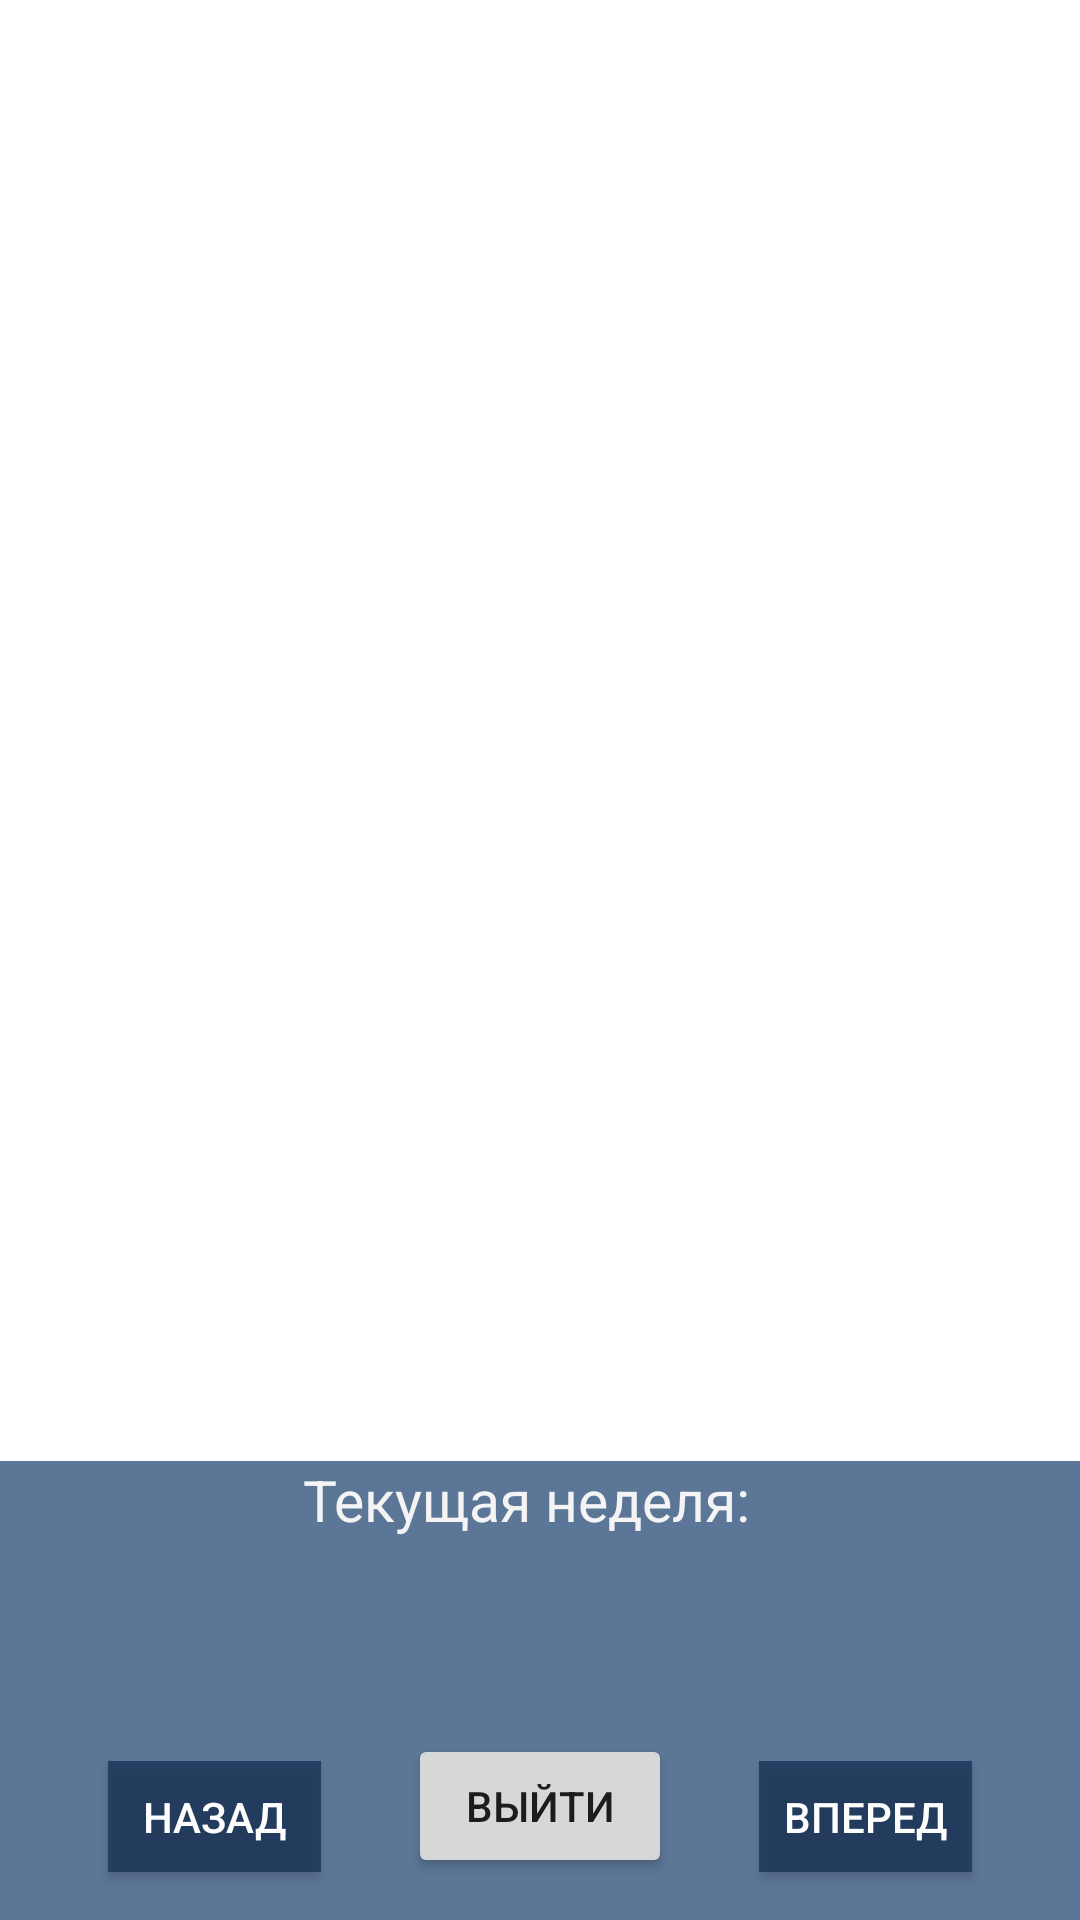

This screen was rendered from an Android layout file. Write that file and the resources it references.
<!-- AndroidManifest.xml: application theme Theme.AppRaspisanie.NoActionBar -->
<!-- res/layout/timesheet.xml -->
<?xml version="1.0" encoding="utf-8"?>
<androidx.constraintlayout.widget.ConstraintLayout xmlns:android="http://schemas.android.com/apk/res/android"
    xmlns:app="http://schemas.android.com/apk/res-auto"
    xmlns:tools="http://schemas.android.com/tools"
    android:id="@+id/bac"
    android:layout_width="match_parent"
    android:layout_height="match_parent"
    android:background="@color/white"
    android:orientation="vertical"
    tools:context=".TimeSheet">

    <androidx.constraintlayout.widget.ConstraintLayout
        android:id="@+id/constraintLayout"
        android:layout_width="0dp"
        android:layout_height="0dp"
        app:layout_constraintBottom_toTopOf="@+id/view"
        app:layout_constraintEnd_toEndOf="parent"
        app:layout_constraintStart_toStartOf="parent"
        app:layout_constraintTop_toTopOf="parent">

        <ExpandableListView
            android:id="@+id/expList"
            android:layout_width="0dp"
            android:layout_height="wrap_content"
            android:layout_weight="1"
            android:background="#FBFBFB"
            app:layout_constraintEnd_toEndOf="parent"
            app:layout_constraintStart_toStartOf="parent"
            app:layout_constraintTop_toTopOf="parent">

        </ExpandableListView>
    </androidx.constraintlayout.widget.ConstraintLayout>

    <ImageView
        android:id="@+id/imageView6"
        android:layout_width="wrap_content"
        android:layout_height="wrap_content"
        android:src="@drawable/pngwing_com__4_"
        android:visibility="gone"
        app:layout_constraintStart_toStartOf="parent"
        app:layout_constraintTop_toTopOf="parent" />

    <Button
        android:id="@+id/downloadBtn"
        android:layout_width="match_parent"
        android:layout_height="90dp"
        android:layout_weight="0"
        android:background="#193356"
        android:onClick="onClick"
        android:text="Загрузить расписание"
        android:textColor="#FFFFFF"
        android:visibility="gone"
        app:layout_constraintBottom_toBottomOf="parent"
        app:layout_constraintEnd_toEndOf="parent"
        app:layout_constraintStart_toStartOf="parent" />

    <TextView
        android:id="@+id/textView8"
        android:layout_width="wrap_content"
        android:layout_height="wrap_content"
        android:text="TextView"
        android:visibility="gone"
        tools:ignore="MissingConstraints"
        tools:layout_editor_absoluteX="133dp"
        tools:layout_editor_absoluteY="180dp" />

    <View
        android:id="@+id/view"
        android:layout_width="0dp"
        android:layout_height="153dp"
        android:background="#5C7698"
        app:layout_constraintBottom_toBottomOf="parent"
        app:layout_constraintEnd_toEndOf="parent"
        app:layout_constraintHorizontal_bias="0.0"
        app:layout_constraintStart_toStartOf="parent" />

    <Button
        android:id="@+id/button10"
        android:layout_width="71dp"
        android:layout_height="37dp"
        android:layout_marginStart="36dp"
        android:background="#CD193356"
        android:onClick="onClickLast"
        android:text="Назад"
        android:textColor="#FFFEFE"
        app:layout_constraintBottom_toBottomOf="parent"
        app:layout_constraintStart_toStartOf="@+id/view"
        app:layout_constraintTop_toBottomOf="@+id/textView24"
        app:layout_constraintVertical_bias="0.82" />

    <Button
        android:id="@+id/button11"
        android:layout_width="71dp"
        android:layout_height="37dp"
        android:layout_marginEnd="36dp"
        android:background="#CD193356"
        android:onClick="onClickNext"
        android:text="Вперед"
        android:textColor="#FDFDFD"
        app:layout_constraintBottom_toBottomOf="parent"
        app:layout_constraintEnd_toEndOf="@+id/view"
        app:layout_constraintTop_toBottomOf="@+id/textView24"
        app:layout_constraintVertical_bias="0.82" />

    <TextView
        android:id="@+id/textView24"
        android:layout_width="wrap_content"
        android:layout_height="wrap_content"
        android:text="Текущая неделя:"
        android:textColor="#F4F4F4"
        android:textSize="20sp"
        app:autoSizeMaxTextSize="25sp"
        app:autoSizeMinTextSize="15sp"
        app:autoSizeStepGranularity="2sp"
        app:autoSizeTextType="uniform"
        app:layout_constraintEnd_toEndOf="parent"
        app:layout_constraintStart_toStartOf="parent"
        app:layout_constraintTop_toBottomOf="@+id/constraintLayout" />

    <TextView
        android:id="@+id/textView25"
        android:layout_width="wrap_content"
        android:layout_height="wrap_content"
        android:textColor="#FFFFFF"
        android:textSize="20sp"
        app:autoSizeMaxTextSize="25sp"
        app:autoSizeMinTextSize="15sp"
        app:autoSizeStepGranularity="2sp"
        app:autoSizeTextType="uniform"
        app:layout_constraintBottom_toTopOf="@+id/button10"
        app:layout_constraintEnd_toEndOf="parent"
        app:layout_constraintStart_toStartOf="parent"
        app:layout_constraintTop_toBottomOf="@+id/textView24" />

    <Button
        android:id="@+id/button25"
        android:layout_width="wrap_content"
        android:layout_height="wrap_content"
        android:onClick="onClick6"
        android:text="Выйти"
        app:layout_constraintBottom_toBottomOf="parent"
        app:layout_constraintEnd_toStartOf="@+id/button11"
        app:layout_constraintStart_toEndOf="@+id/button10"
        app:layout_constraintTop_toBottomOf="@+id/textView25" />

</androidx.constraintlayout.widget.ConstraintLayout>
<!-- resources referenced by this layout -->
<resources>
  <style name="Theme.AppRaspisanie.NoActionBar">
          <item name="windowActionBar">false</item>
          <item name="windowNoTitle">true</item>
      </style>
  <!-- not gathered from this repository: default colours our renderer supplied (Android Studio template values) -->
  <color name="white">#FFFFFFFF</color>
</resources>
